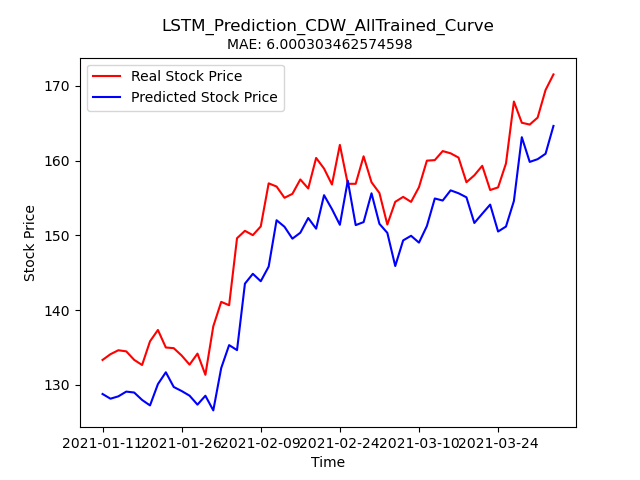

Source data for this figure (header and first rows):
Stock, Date, Real_Price, Predicted_Price
CDW, 2021-01-11, 133.3, 128.8
CDW, 2021-01-12, 134.1, 128.1
CDW, 2021-01-13, 134.6, 128.5
CDW, 2021-01-14, 134.5, 129.1
CDW, 2021-01-15, 133.3, 129
CDW, 2021-01-19, 132.6, 128
CDW, 2021-01-20, 135.8, 127.2
CDW, 2021-01-21, 137.3, 130.1
CDW, 2021-01-22, 135, 131.7
CDW, 2021-01-25, 134.9, 129.7
CDW, 2021-01-26, 133.9, 129.2
CDW, 2021-01-27, 132.7, 128.5
CDW, 2021-01-28, 134.2, 127.3
CDW, 2021-01-29, 131.3, 128.5
CDW, 2021-02-01, 137.8, 126.6
CDW, 2021-02-02, 141.1, 132.2
CDW, 2021-02-03, 140.6, 135.3
CDW, 2021-02-04, 149.6, 134.6
CDW, 2021-02-05, 150.6, 143.5
CDW, 2021-02-08, 150, 144.8
CDW, 2021-02-09, 151.2, 143.9
CDW, 2021-02-10, 157, 145.8
CDW, 2021-02-11, 156.5, 152
CDW, 2021-02-12, 155, 151.1
CDW, 2021-02-16, 155.5, 149.5
CDW, 2021-02-17, 157.5, 150.3
CDW, 2021-02-18, 156.3, 152.3
CDW, 2021-02-19, 160.4, 150.9
CDW, 2021-02-22, 158.9, 155.4
CDW, 2021-02-23, 156.8, 153.5
CDW, 2021-02-24, 162.1, 151.4
CDW, 2021-02-25, 156.9, 157.3
CDW, 2021-02-26, 156.9, 151.4
CDW, 2021-03-01, 160.6, 151.8
CDW, 2021-03-02, 157.1, 155.6
CDW, 2021-03-03, 155.7, 151.5
CDW, 2021-03-04, 151.4, 150.3
CDW, 2021-03-05, 154.5, 145.9
CDW, 2021-03-08, 155.1, 149.3
CDW, 2021-03-09, 154.5, 149.9
CDW, 2021-03-10, 156.4, 149
CDW, 2021-03-11, 160, 151.2
CDW, 2021-03-12, 160.1, 154.9
CDW, 2021-03-15, 161.3, 154.7
CDW, 2021-03-16, 161, 156
CDW, 2021-03-17, 160.4, 155.6
CDW, 2021-03-18, 157.1, 155.1
CDW, 2021-03-19, 158, 151.6
CDW, 2021-03-22, 159.3, 152.9
CDW, 2021-03-23, 156.1, 154.1
CDW, 2021-03-24, 156.4, 150.5
CDW, 2021-03-25, 159.6, 151.2
CDW, 2021-03-26, 167.9, 154.6
CDW, 2021-03-29, 165.1, 163.1
CDW, 2021-03-30, 164.8, 159.8
CDW, 2021-03-31, 165.8, 160.2
CDW, 2021-04-01, 169.4, 160.9
CDW, 2021-04-05, 171.5, 164.6
